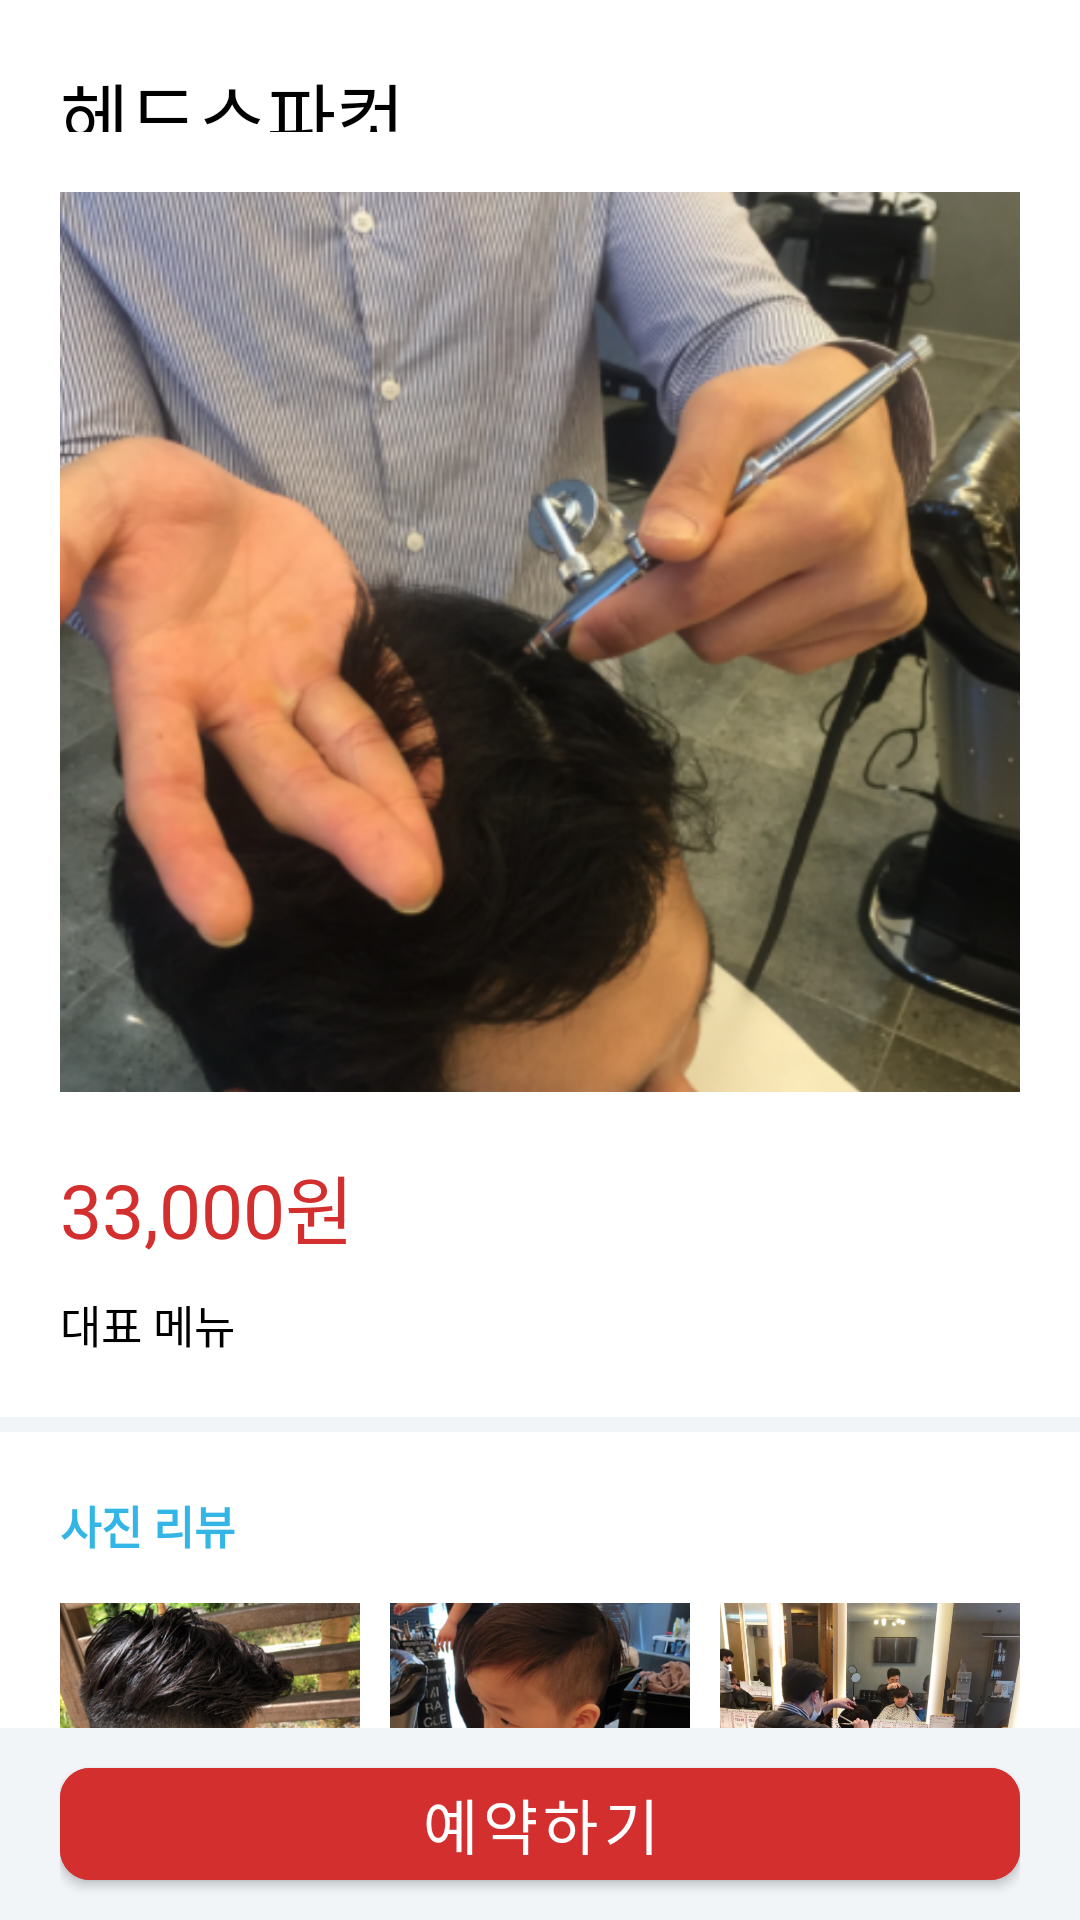

Here is an Android app screen rendered from its layout file. Give the layout XML and the strings, colors and styles it references.
<!-- AndroidManifest.xml: application theme Theme.Mancoreman -->
<!-- res/layout/menu_activity.xml -->
<?xml version="1.0" encoding="utf-8"?>
<LinearLayout
    xmlns:android="http://schemas.android.com/apk/res/android"
    xmlns:app="http://schemas.android.com/apk/res-auto"
    xmlns:tools="http://schemas.android.com/tools"
    android:layout_width="match_parent"
    android:layout_height="match_parent"
    android:background="@color/FrgHome_homeBackground"
    android:orientation="vertical"
    android:weightSum="10"
    >

    <LinearLayout
        android:layout_width="match_parent"
        android:layout_height="0dp"
        android:layout_weight="1"
        android:orientation="vertical"
        android:background="@color/white"
        >

        <TextView
            android:layout_width="match_parent"
            android:layout_height="wrap_content"
            android:padding="20dp"
            android:text="헤드스파컷"
            android:textColor="@color/black"
            android:textSize="25dp"
            android:fontFamily="@font/rixyeoljeongdo_regular"
            android:transitionName="transition_designer"
            />

    </LinearLayout>

    <androidx.core.widget.NestedScrollView
        android:layout_width="match_parent"
        android:layout_height="0dp"
        android:layout_weight="8"
        >

        <LinearLayout
            android:layout_width="match_parent"
            android:layout_height="match_parent"
            android:orientation="vertical"
            >

            
            <LinearLayout
                android:layout_width="match_parent"
                android:layout_height="wrap_content"
                android:background="@color/white"
                android:orientation="vertical"
                android:paddingHorizontal="20dp"
                android:paddingBottom="20dp"
                >

                <ImageView
                    android:layout_width="match_parent"
                    android:layout_height="300dp"
                    android:id="@+id/img_designer"
                    android:src="@drawable/image_menu_01"
                    android:scaleType="centerCrop"
                    />

                <TextView
                    android:layout_width="match_parent"
                    android:layout_height="wrap_content"
                    android:text="33,000원"
                    android:textColor="@color/red_700"
                    android:textSize="25dp"
                    android:fontFamily="@font/rixyeoljeongdo_regular"
                    android:layout_marginTop="20dp"
                    />

                <TextView
                    android:layout_width="match_parent"
                    android:layout_height="wrap_content"
                    android:text="대표 메뉴"
                    android:textColor="@color/black"
                    android:textSize="15dp"
                    android:fontFamily="@font/rixyeoljeongdo_regular"
                    android:layout_marginTop="10dp"
                    />

            </LinearLayout>


            
            <LinearLayout
                android:layout_width="match_parent"
                android:layout_height="wrap_content"
                android:background="@color/white"
                android:orientation="vertical"
                android:layout_marginTop="5dp"
                android:padding="20dp"
                >

                <TextView
                    android:layout_width="match_parent"
                    android:layout_height="wrap_content"
                    android:text="사진 리뷰"
                    android:textSize="15dp"
                    android:textColor="@android:color/holo_blue_light"
                    android:textStyle="bold"
                    android:fontFamily="@font/rixyeoljeongdo_regular"
                    />

                <LinearLayout
                    android:layout_width="match_parent"
                    android:layout_height="wrap_content"
                    android:orientation="horizontal"
                    android:gravity="center"
                    android:layout_marginTop="10dp"
                    >

                    <ImageView
                        android:layout_width="100dp"
                        android:layout_height="100dp"
                        android:src="@drawable/image_review_01"
                        android:scaleType="centerCrop"
                        android:layout_margin="5dp"
                        />

                    <ImageView
                        android:layout_width="100dp"
                        android:layout_height="100dp"
                        android:src="@drawable/image_review_02"
                        android:scaleType="centerCrop"
                        android:layout_margin="5dp"
                        />

                    <ImageView
                        android:layout_width="100dp"
                        android:layout_height="100dp"
                        android:src="@drawable/image_review_03"
                        android:scaleType="centerCrop"
                        android:layout_margin="5dp"
                        />

                </LinearLayout>

            </LinearLayout>


            
            <LinearLayout
                android:layout_width="match_parent"
                android:layout_height="match_parent"
                android:background="@color/white"
                android:orientation="vertical"
                android:layout_marginTop="5dp"
                android:padding="20dp"
                >

                <TextView
                    android:layout_width="match_parent"
                    android:layout_height="wrap_content"
                    android:text="고객 리뷰"
                    android:textSize="15dp"
                    android:textColor="@android:color/holo_blue_light"
                    android:textStyle="bold"
                    android:fontFamily="@font/rixyeoljeongdo_regular"
                    />


                <androidx.recyclerview.widget.RecyclerView
                    android:id="@+id/menu_customer_review_recycler"
                    android:layout_width="match_parent"
                    android:layout_height="wrap_content"
                    android:layout_marginTop="10dp"
                    />

            </LinearLayout>


        </LinearLayout>

    </androidx.core.widget.NestedScrollView>


    
    <LinearLayout
        android:layout_width="match_parent"
        android:layout_height="0dp"
        android:layout_weight="1"
        android:background="@color/FrgHome_homeBackground"
        android:paddingHorizontal="20dp"
        android:gravity="center"
        >

        <com.google.android.material.button.MaterialButton
            android:layout_width="match_parent"
            android:layout_height="wrap_content"
            android:id="@+id/btn_reservation"
            android:text="예약하기"
            android:fontFamily="@font/rixyeoljeongdo_regular"
            android:textSize="20dp"
            android:textColor="@color/white"
            android:backgroundTint="@color/red_700"
            app:cornerRadius="10dp"
            />

    </LinearLayout>


</LinearLayout>
<!-- resources referenced by this layout -->
<resources>
  <color name="FrgHome_homeBackground">#f2f5f8</color>
  <color name="black">#FF000000</color>
  <color name="red_700">#D32F2F</color>
  <color name="white">#FFFFFFFF</color>
  <!-- drawable image_menu_01: png bitmap (drawable, 405324 bytes) -->
  <!-- drawable image_review_01: png bitmap (drawable, 552693 bytes) -->
  <!-- drawable image_review_02: png bitmap (drawable, 438398 bytes) -->
  <!-- drawable image_review_03: png bitmap (drawable, 644006 bytes) -->
  <style name="Theme.Mancoreman" parent="Theme.MaterialComponents.Light.NoActionBar">
  
          
          <item name="colorPrimary">@color/purple_200</item>
          <item name="colorPrimaryVariant">@color/purple_500</item>
          <item name="colorAccent">@color/purple_700</item>
          <item name="android:windowLightStatusBar">true</item>
          <item name="android:statusBarColor" tools:targetApi="l">@color/white</item>
  
  
  
          
  
          
      </style>
  <color name="purple_200">#FFBB86FC</color>
  <color name="purple_500">#FF6200EE</color>
  <color name="purple_700">#FF3700B3</color>
</resources>
